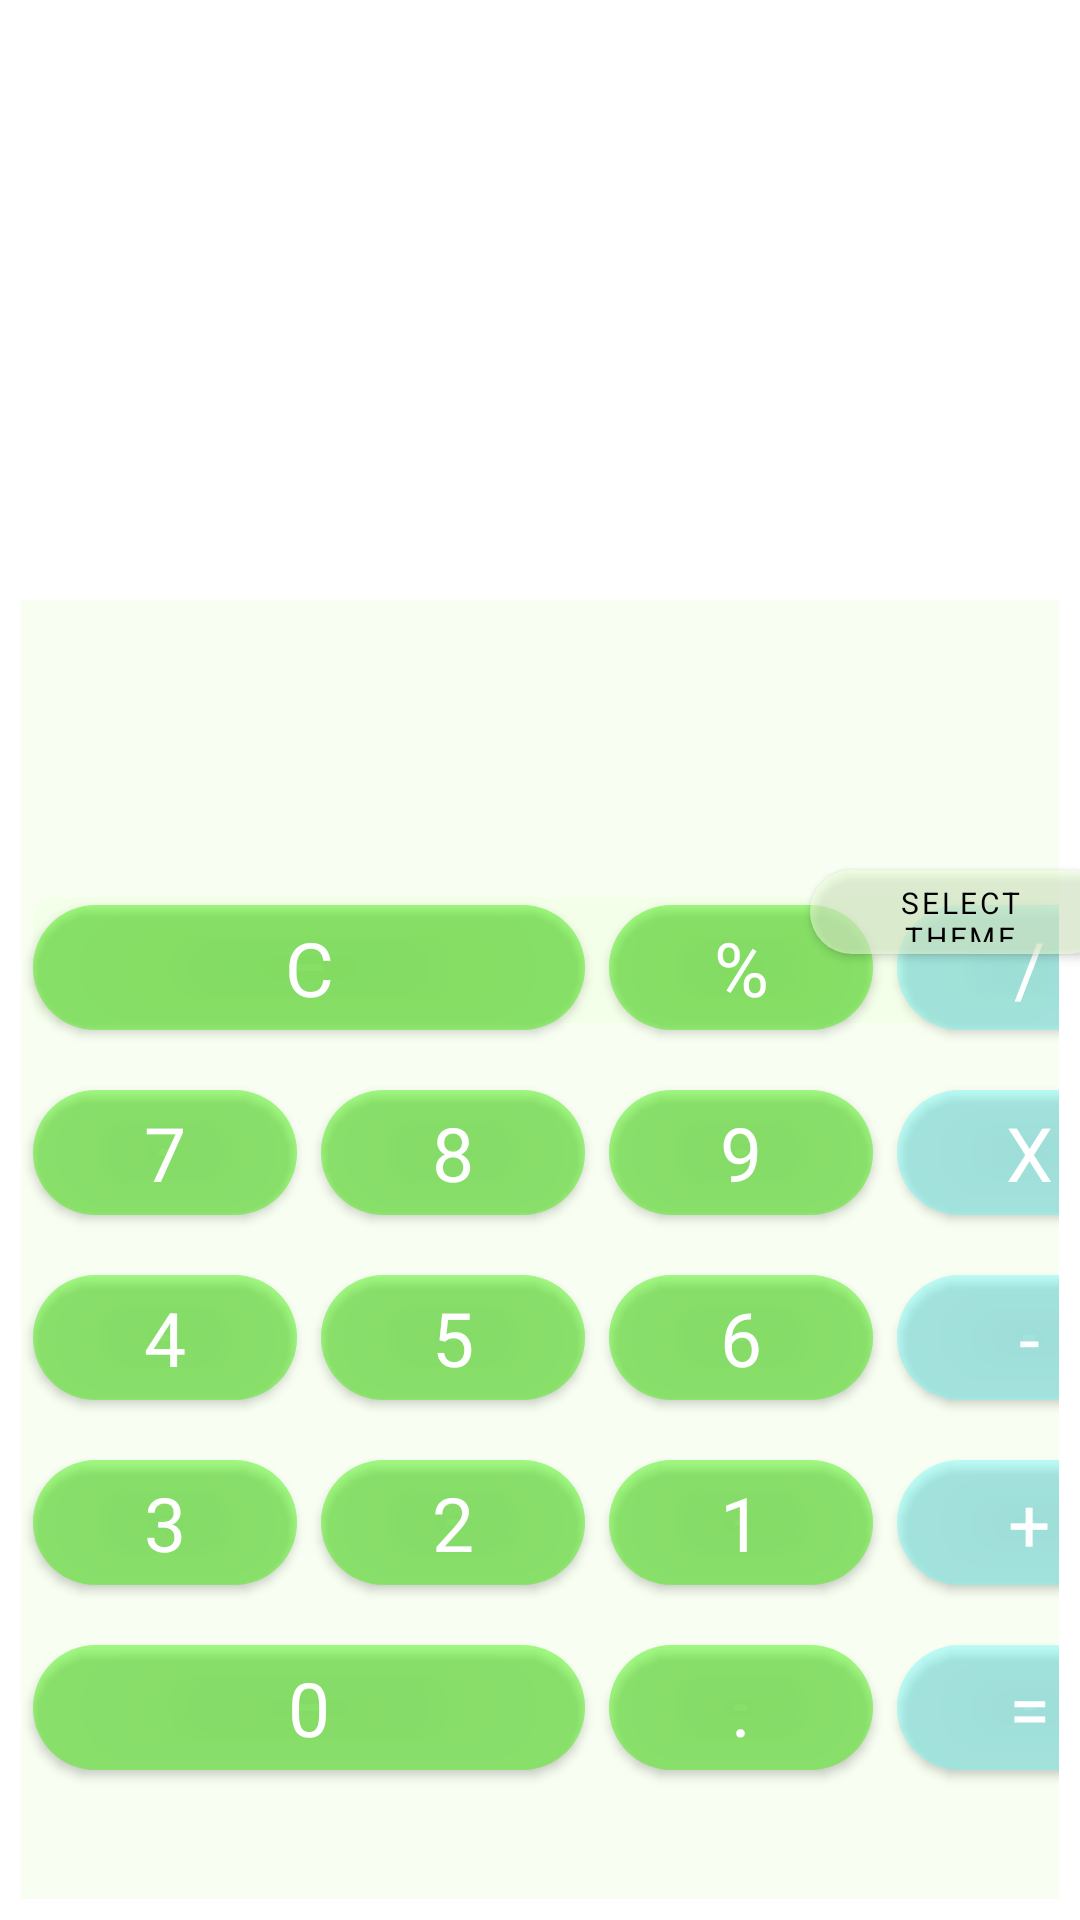

Write the Android layout XML for this screen, with the resource values it uses.
<!-- AndroidManifest.xml: application theme Theme.AndroidIntroCalculator -->
<!-- res/layout/activity_calculator.xml -->
<?xml version="1.0" encoding="utf-8"?>
<FrameLayout xmlns:android="http://schemas.android.com/apk/res/android"
    xmlns:tools="http://schemas.android.com/tools"
    android:layout_width="match_parent"
    android:layout_height="match_parent"
    android:orientation="vertical"
    tools:context=".ui.CalculatorActivity">

    <ImageView

        android:layout_width="match_parent"
        android:layout_height="match_parent"
        android:contentDescription="@string/background"
        android:scaleType="center"
        android:src="@drawable/background" />

    <TextView
        android:id="@+id/result_text_view"
        android:layout_width="match_parent"
        android:layout_height="@dimen/window_result"
        android:layout_gravity="center"
        android:layout_marginStart="@dimen/standard_margin"
        android:layout_marginEnd="@dimen/standard_margin"
        android:background="@drawable/rectangle"
        android:padding="@dimen/standard_margin"
        android:textColor="?attr/colorButtonNormal"
        android:textSize="@dimen/button_text_size"
        tools:text="33334" />

    <View
        android:layout_width="wrap_content"
        android:layout_height="match_parent"
        android:layout_gravity="bottom"
        android:layout_marginStart="@dimen/standard_margin"
        android:layout_marginTop="@dimen/margin_top_view"
        android:layout_marginEnd="@dimen/standard_margin"
        android:layout_marginBottom="@dimen/standard_margin"
        android:background="@color/my_white" />

    <com.google.android.material.button.MaterialButton

        android:id="@+id/theme"
        android:text="@string/select_theme"
        style="@style/ChageButton"
        android:layout_marginStart="270dp"
        android:layout_marginTop="284dp" />


    <GridLayout
        android:layout_width="match_parent"
        android:layout_height="wrap_content"
        android:layout_gravity="bottom"
        android:layout_marginStart="@dimen/standard_margin"
        android:layout_marginEnd="@dimen/standard_margin"
        android:layout_marginBottom="@dimen/margin_for_grid"
        android:columnCount="4"
        android:useDefaultMargins="true">


        <com.google.android.material.button.MaterialButton
            android:id="@+id/key_c"
            style="?attr/CalculaterButtonOperation"
            android:layout_columnSpan="2"
            android:layout_gravity="fill_horizontal"
            android:text="@string/key_c" />

        <com.google.android.material.button.MaterialButton
            android:id="@+id/key_percent"
            style="?attr/CalculaterButtonOperation"
            android:text="@string/key_percent" />

        <com.google.android.material.button.MaterialButton
            android:id="@+id/key_division"
            style="?attr/CalculaterButtonOperand"
            android:text="@string/key_division" />

        <com.google.android.material.button.MaterialButton
            android:id="@+id/key_7"
            style="?attr/CalculaterButtonOperation"
            android:text="@string/key_7" />

        <com.google.android.material.button.MaterialButton
            android:id="@+id/key_8"
            style="?attr/CalculaterButtonOperation"
            android:text="@string/key_8" />

        <com.google.android.material.button.MaterialButton
            android:id="@+id/key_9"
            style="?attr/CalculaterButtonOperation"
            android:text="@string/key_9" />

        <com.google.android.material.button.MaterialButton
            android:id="@+id/key_multiply"
            style="?attr/CalculaterButtonOperand"
            android:text="@string/key_multiply" />

        <com.google.android.material.button.MaterialButton
            android:id="@+id/key_4"
            style="?attr/CalculaterButtonOperation"
            android:text="@string/key_4" />

        <com.google.android.material.button.MaterialButton
            android:id="@+id/key_5"
            style="?attr/CalculaterButtonOperation"
            android:text="@string/key_5" />

        <com.google.android.material.button.MaterialButton
            android:id="@+id/key_6"
            style="?attr/CalculaterButtonOperation"
            android:text="@string/key_6" />

        <com.google.android.material.button.MaterialButton
            android:id="@+id/key_subtract"
            style="?attr/CalculaterButtonOperand"
            android:text="@string/key_subtract" />

        <com.google.android.material.button.MaterialButton
            android:id="@+id/key_3"
            style="?attr/CalculaterButtonOperation"
            android:text="@string/key_3" />

        <com.google.android.material.button.MaterialButton
            android:id="@+id/key_2"
            style="?attr/CalculaterButtonOperation"
            android:text="@string/key_2" />

        <com.google.android.material.button.MaterialButton
            android:id="@+id/key_1"
            style="?attr/CalculaterButtonOperation"
            android:text="@string/key_1" />

        <com.google.android.material.button.MaterialButton
            android:id="@+id/key_addition"
            style="?attr/CalculaterButtonOperand"
            android:text="@string/key_addition" />


        <com.google.android.material.button.MaterialButton
            android:id="@+id/key_0"
            style="?attr/CalculaterButtonOperation"
            android:layout_columnSpan="2"
            android:layout_gravity="fill_horizontal"
            android:text="@string/key_0" />

        <com.google.android.material.button.MaterialButton
            android:id="@+id/key_dot"
            style="?attr/CalculaterButtonOperation"
            android:text="@string/key_dot" />

        <com.google.android.material.button.MaterialButton
            android:id="@+id/key_equal"
            style="?attr/CalculaterButtonOperand"
            android:text="@string/key_equal" />

    </GridLayout>

</FrameLayout>
<!-- resources referenced by this layout -->
<resources>
  <color name="my_white">#55eaffd8</color>
  <dimen name="button_text_size">25sp</dimen>
  <dimen name="margin_for_grid">40dp</dimen>
  <dimen name="margin_top_view">200dp</dimen>
  <dimen name="standard_margin">7dp</dimen>
  <dimen name="window_result">50dp</dimen>
  <!-- drawable background: jpg bitmap (drawable-night, 414424 bytes) -->
  <!-- drawable rectangle (drawable) -->
  <?xml version="1.0" encoding="utf-8"?>
  <shape xmlns:android="http://schemas.android.com/apk/res/android"
  
      android:shape="rectangle">
  
      <solid android:color="@color/my_white" />
  
      <stroke
          android:width="4dp"
          android:color="@color/white" />
  
      <corners android:radius="8dp" />
  
  </shape>
  <string name="background">background</string>
  <string name="key_0">0</string>
  <string name="key_1">1</string>
  <string name="key_2">2</string>
  <string name="key_3">3</string>
  <string name="key_4">4</string>
  <string name="key_5">5</string>
  <string name="key_6">6</string>
  <string name="key_7">7</string>
  <string name="key_8">8</string>
  <string name="key_9">9</string>
  <string name="key_addition">+</string>
  <string name="key_c">C</string>
  <string name="key_division">/</string>
  <string name="key_dot">.</string>
  <string name="key_equal">=</string>
  <string name="key_multiply">X</string>
  <string name="key_percent">%</string>
  <string name="key_subtract">-</string>
  <string name="select_theme">Select Theme</string>
  <style name="ChageButton">
          <item name="android:layout_height">40dp</item>"
          <item name="android:layout_width">100dp</item>"
          <item name="cornerRadius">300dp</item>
          <item name="android:textSize">10sp</item>
          <item name="android:textColor">@color/black</item>
          <item name="android:backgroundTint">@color/my_white</item>
      </style>
  <style name="Theme.AndroidIntroCalculator" parent="Theme.MaterialComponents.DayNight.NoActionBar">
          
          <item name="colorPrimary">@color/purple_500</item>
          <item name="colorPrimaryVariant">@color/my_grey</item>
          <item name="colorOnPrimary">@color/white</item>
          
          <item name="colorSecondary">@color/teal_200</item>
          <item name="colorSecondaryVariant">@color/teal_700</item>
          <item name="colorOnSecondary">@color/black</item>
          
          <item name="android:statusBarColor" tools:targetApi="l">?attr/colorPrimaryVariant</item>
          
          <item name="fontFamily">@font/coustom_font</item>
          <item name="CalculaterButtonOperand">@style/CalculButtonBlue</item>
          <item name="CalculaterButtonOperation">@style/CalculButtonGreen</item>
      </style>
  <color name="white">#FFFFFFFF</color>
  <color name="black">#FF000000</color>
  <color name="purple_500">#FF6200EE</color>
  <color name="my_grey">#A9A9A9</color>
  <color name="teal_200">#FF03DAC5</color>
  <color name="teal_700">#FF018786</color>
  <style name="CalculButtonBlue" parent="CalculButtonGreen">
          <item name="android:backgroundTint">@color/my_blue</item>
      </style>
  <style name="CalculButtonGreen">
          <item name="android:textSize">@dimen/button_text_size</item>
          <item name="android:layout_height">wrap_content</item>"
          <item name="android:layout_width">wrap_content</item>"
          <item name="android:textColor">@color/white</item>
          <item name="android:backgroundTint">@color/my_green</item>
          <item name="cornerRadius">40dp</item>
          <item name="rippleColor">@color/my_white</item>
      </style>
  <color name="my_blue">#4475F5F5</color>
  <color name="my_green">#443FF000</color>
</resources>
